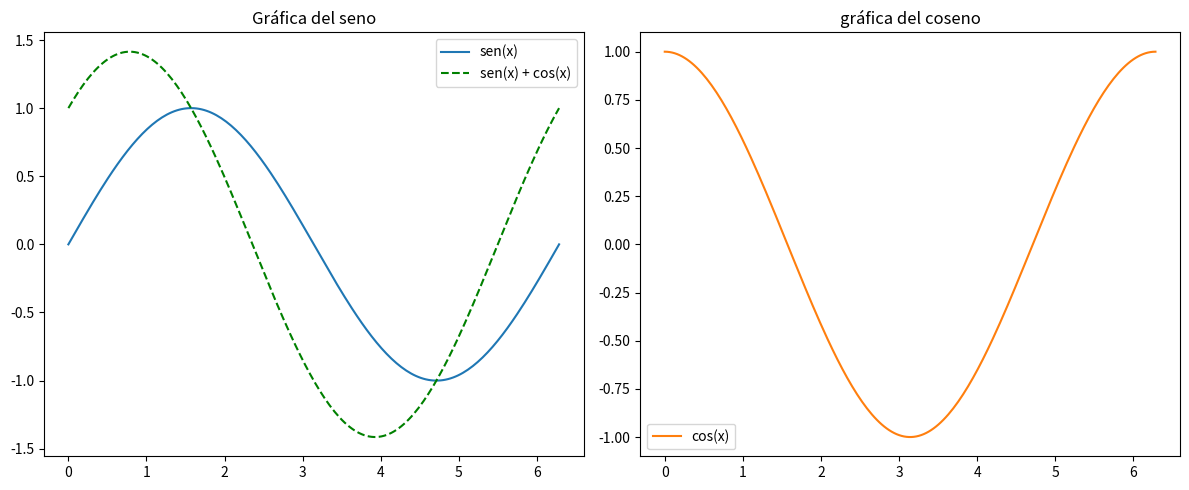

Write Python code to recreate this figure.
import numpy as np
import matplotlib.pyplot as plt

# establecer 200 puntos entre 0 y 2 pi, una vuelta completa
x = np.linspace(0, 2 * np.pi, 200)
seno = np.sin(x)
coseno = np.cos(x)

fig, (ax_seno, ax_coseno) = plt.subplots(1, 2, figsize=(12, 5))

# axe numero 1 - seno y suma de seno mas coseno
ax_seno.plot(x, seno, label="sen(x)")
ax_seno.plot(x, seno + coseno, "g--", label="sen(x) + cos(x)")
ax_seno.set_title("Gráfica del seno")
ax_seno.legend()

# axe numero 2 - coseno
ax_coseno.plot(x, coseno, color="tab:orange", label="cos(x)")
ax_coseno.set_title("gráfica del coseno")
ax_coseno.legend()

fig.tight_layout()
fig.savefig("panel_taller.png", dpi=300, bbox_inches="tight")
plt.show()
